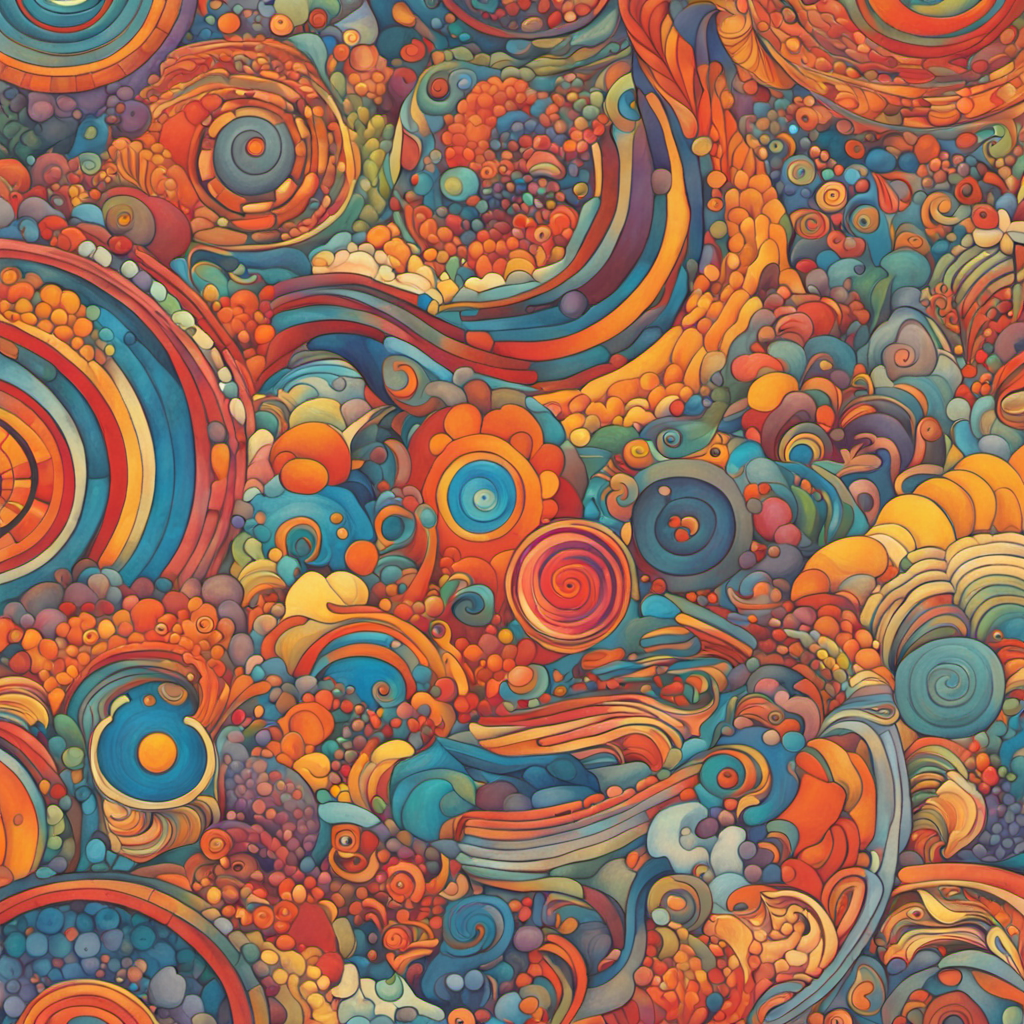
Generation parameters embedded in this image by AUTOMATIC1111 Stable Diffusion web UI or a fork of it (Forge, ...) (PNG 'parameters' text chunk):
An abstract interpretation of the process of mindfulness meditation without any human figure; the feeling of calmness, awareness, and acceptance that comes from meditating; colors, shapes, and patterns representing the different aspects of mindfulness, such as the breath, the body, the thoughts, the emotions, and the present moment; an abstract view of  the vibe, the feeling, the general internal processes, without any physical objects 
Negative prompt: portrait, human, face
Steps: 30, Sampler: DPM++ 2M Karras, CFG scale: 7, Seed: 3092315201, Size: 1024x1024, Model hash: 31e35c80fc, Model: sd_xl_base_1.0, Refiner: sd_xl_refiner_1.0 [7440042bbd], Refiner switch at: 0.6, Version: 1.6.1